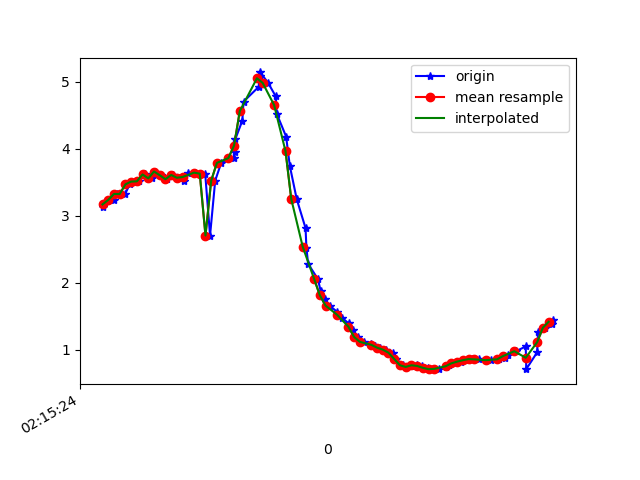

Values plotted in this chart, from the file beside it:
1617848124323, 543767882680454, 3.123688, -3.6808293, 8.52843
1617848124335, 543767901911224, 3.212, -3.617, 8.523
1617848124359, 543767921141994, 3.235, -3.662, 8.495
1617848124372, 543767940372764, 3.324, -3.614, 8.481
1617848124399, 543767959603534, 3.323, -3.569, 8.5
1617848124415, 543767978834304, 3.467, -3.664, 8.402
1617848124429, 543767998065074, 3.508, -3.605, 8.411
1617848124448, 543768017295844, 3.512, -3.66, 8.385
1617848124467, 543768036526614, 3.615, -3.608, 8.364
1617848124493, 543768055757384, 3.556, -3.614, 8.386
1617848124505, 543768074988154, 3.658, -3.663, 8.321
1617848124524, 543768094218924, 3.604, -3.605, 8.37
1617848124544, 543768113565533, 3.544, -3.621, 8.388
1617848124566, 543768132796303, 3.607, -3.522, 8.404
1617848124586, 543768152027073, 3.565, -3.296, 8.513
1617848124604, 543768171257843, 3.515, -3.163, 8.584
1617848124619, 543768190488613, 3.639, -2.994, 8.593
1617848124645, 543768209719383, 3.642, -2.89, 8.627
1617848124679, 543768228950153, 3.627, -2.902, 8.629
1617848124696, 543768248180923, 2.704, -3.132, 8.884
1617848124714, 543768267411693, 3.523, -3.005, 8.637
1617848124735, 543768286642463, 3.788, -3.034, 8.514
1617848124778, 543768305873233, 3.859, -3.252, 8.401
1617848124782, 543768325104003, 3.955, -3.623, 8.202
1617848124784, 543768344334773, 4.138, -4.239, 7.807
1617848124809, 543768363565543, 4.419, -5.059, 7.136
1617848124813, 543768382796313, 4.7, -6.02, 6.141
1617848124866, 543768402027083, 4.921, -7.068, 4.676
1617848124869, 543768421257853, 5.09, -7.952, 2.627
1617848124872, 543768440488623, 5.136, -8.339, 0.3512
1617848124899, 543768459719393, 4.98, -8.314, -1.454
1617848124926, 543768478950163, 4.778, -8.201, -2.44
1617848124929, 543768498180933, 4.522, -8.155, -3.014
1617848124962, 543768517411703, 4.18, -8.13, -3.532
1617848124975, 543768536642473, 3.742, -8.058, -4.136
1617848124999, 543768555873243, 3.248, -7.905, -4.796
1617848125030, 543768575104013, 2.815, -7.756, -5.288
1617848125033, 543768594334783, 2.518, -7.718, -5.489
1617848125039, 543768613565553, 2.282, -7.783, -5.501
1617848125073, 543768632796323, 2.057, -7.895, -5.43
1617848125083, 543768652027093, 1.875, -8.017, -5.316
1617848125097, 543768671257863, 1.751, -8.134, -5.179
1617848125114, 543768690488633, 1.659, -8.249, -5.024
1617848125140, 543768709719403, 1.568, -8.383, -4.828
1617848125157, 543768728950173, 1.48, -8.558, -4.539
1617848125181, 543768748180943, 1.393, -8.774, -4.138
1617848125196, 543768767411713, 1.294, -9.018, -3.612
1617848125212, 543768786642483, 1.191, -9.275, -2.931
1617848125235, 543768805873253, 1.119, -9.513, -2.071
1617848125260, 543768825104023, 1.084, -9.685, -1.036
1617848125273, 543768844334793, 1.064, -9.74, 0.2161
1617848125291, 543768863565563, 1.032, -9.597, 1.692
1617848125310, 543768882796333, 1.003, -9.168, 3.314
1617848125337, 543768902027103, 0.9568, -8.44, 4.888
1617848125346, 543768921257873, 0.8635, -7.569, 6.165
1617848125372, 543768940488643, 0.7703, -6.851, 6.965
1617848125381, 543768959719413, 0.7449, -6.618, 7.19
1617848125400, 543768978950183, 0.7661, -6.701, 7.11
1617848125419, 543768998180953, 0.7733, -6.779, 7.035
1617848125438, 543769017411723, 0.7596, -6.722, 7.091
1617848125457, 543769036642493, 0.7316, -6.545, 7.257
... 22 more rows
